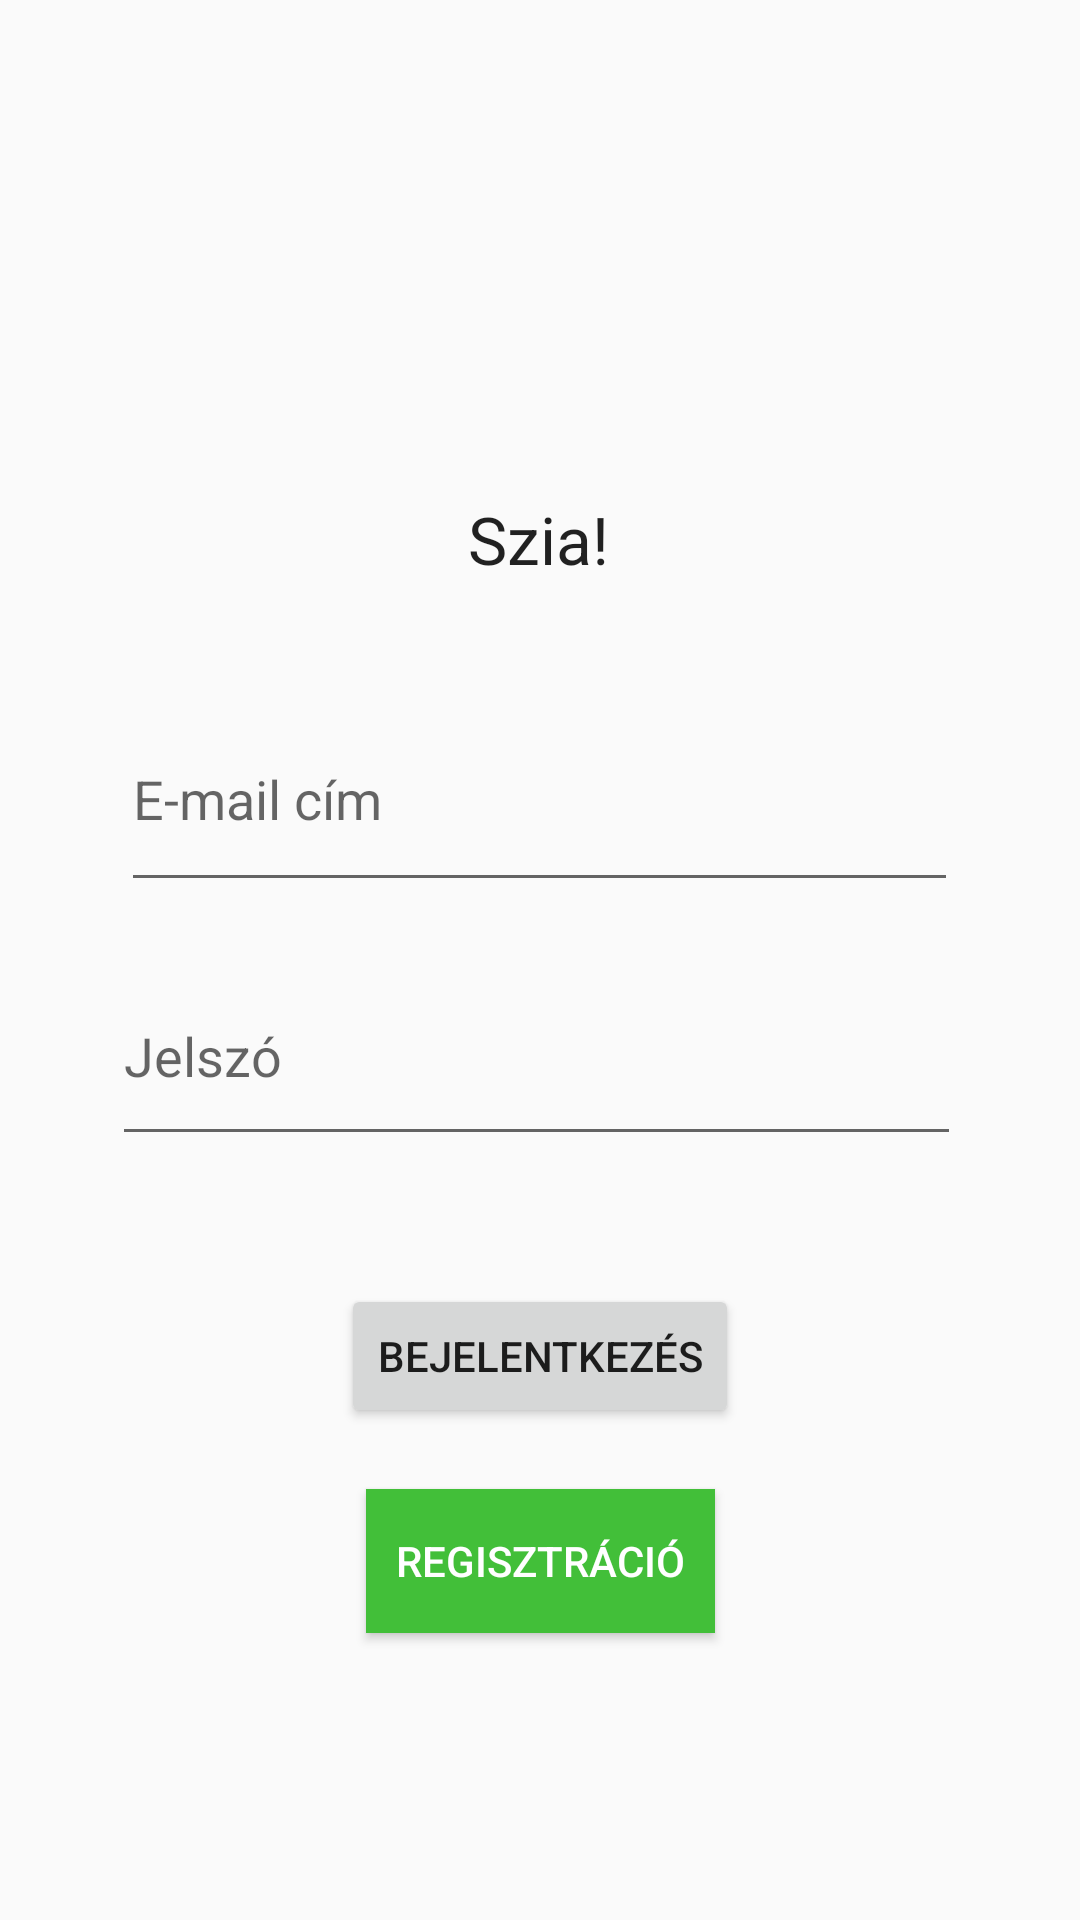

Reconstruct the res/layout file that produces this screen, plus the resources it refers to.
<!-- AndroidManifest.xml: application theme Theme.AppCompat.Light.NoActionBar -->
<!-- res/layout/activity_main.xml -->
<?xml version="1.0" encoding="utf-8"?>
<androidx.constraintlayout.widget.ConstraintLayout xmlns:android="http://schemas.android.com/apk/res/android"
    xmlns:app="http://schemas.android.com/apk/res-auto"
    xmlns:tools="http://schemas.android.com/tools"
    android:layout_width="match_parent"
    android:layout_height="match_parent"
    tools:context=".MainActivity">

    <TextView
        android:id="@+id/textView"
        android:layout_width="wrap_content"
        android:layout_height="wrap_content"
        android:text="@string/hi"
        android:textAppearance="@style/TextAppearance.AppCompat.Large"
        app:layout_constraintBottom_toBottomOf="parent"
        app:layout_constraintEnd_toEndOf="parent"
        app:layout_constraintHorizontal_bias="0.498"
        app:layout_constraintStart_toStartOf="parent"
        app:layout_constraintTop_toTopOf="parent"
        app:layout_constraintVertical_bias="0.26999998" />

    <EditText
        android:id="@+id/loginEmailTextView"
        android:layout_width="279dp"
        android:layout_height="72dp"
        android:ems="10"
        android:hint="@string/email_address"
        android:inputType="textEmailAddress"
        app:layout_constraintBottom_toBottomOf="parent"
        app:layout_constraintEnd_toEndOf="parent"
        app:layout_constraintHorizontal_bias="0.497"
        app:layout_constraintStart_toStartOf="parent"
        app:layout_constraintTop_toBottomOf="@+id/textView"
        app:layout_constraintVertical_bias="0.092" />

    <EditText
        android:id="@+id/loginPasswordTextView"
        android:layout_width="283dp"
        android:layout_height="70dp"
        android:ems="10"
        android:hint="@string/password"
        android:inputType="textPassword"
        app:layout_constraintBottom_toBottomOf="parent"
        app:layout_constraintEnd_toEndOf="parent"
        app:layout_constraintHorizontal_bias="0.484"
        app:layout_constraintStart_toStartOf="parent"
        app:layout_constraintTop_toBottomOf="@+id/loginEmailTextView"
        app:layout_constraintVertical_bias="0.055" />

    <LinearLayout
        android:id="@+id/linearLayout"
        android:layout_width="wrap_content"
        android:layout_height="wrap_content"
        android:orientation="horizontal"
        app:layout_constraintBottom_toBottomOf="parent"
        app:layout_constraintEnd_toEndOf="parent"
        app:layout_constraintStart_toStartOf="parent"
        app:layout_constraintTop_toBottomOf="@+id/loginPasswordTextView"
        app:layout_constraintVertical_bias="0.19999999">

        <Button
            android:id="@+id/loginButton"
            android:layout_width="wrap_content"
            android:layout_height="wrap_content"
            android:layout_margin="2dp"
            android:text="@string/login"
            android:onClick="loginWithEmail"/>
    </LinearLayout>

    <Button
        android:id="@+id/registerButton"
        android:layout_width="wrap_content"
        android:layout_height="wrap_content"
        android:background="@color/theme_color"
        android:onClick="showRegisterActivity"
        android:padding="10dp"
        android:text="@string/registration"
        android:textColor="@android:color/background_light"
        app:layout_constraintBottom_toBottomOf="parent"
        app:layout_constraintEnd_toEndOf="parent"
        app:layout_constraintStart_toStartOf="parent"
        app:layout_constraintTop_toBottomOf="@+id/linearLayout"
        app:layout_constraintVertical_bias="0.16000003" />
</androidx.constraintlayout.widget.ConstraintLayout>
<!-- resources referenced by this layout -->
<resources>
  <color name="theme_color">#42BF39</color>
  <string name="email_address">E-mail cím</string>
  <string name="hi">Szia!</string>
  <string name="login">Bejelentkezés</string>
  <string name="password">Jelszó</string>
  <string name="registration">Regisztráció</string>
</resources>
